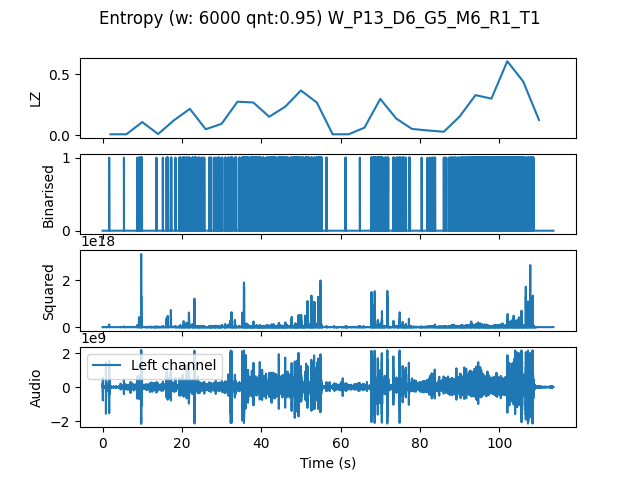

The table this chart was drawn from, first rows:
, t0, LZ, CTW
mean, 170460, 0.1712, 0.2097
0.0, 0.0, 0.008367, 0.002444
4.0, 4.0, 0.008367, 0.002385
8.0, 8.0, 0.1088, 0.1301
12.0, 12.0, 0.01046, 0.007613
16.0, 16.0, 0.1234, 0.1669
20.0, 20.0, 0.2175, 0.2615
24.0, 24.0, 0.0502, 0.062
28.0, 28.0, 0.09413, 0.09585
32.0, 32.0, 0.2761, 0.3017
36.0, 36.0, 0.2698, 0.4011
40.0, 40.0, 0.1527, 0.2503
44.0, 44.0, 0.2343, 0.3642
48.0, 48.0, 0.3682, 0.4498
52.0, 52.0, 0.2698, 0.4198
56.0, 56.0, 0.008367, 0.004336
60.0, 60.0, 0.008367, 0.004336
64.0, 64.0, 0.06275, 0.1295
68.0, 68.0, 0.2991, 0.3346
72.0, 72.0, 0.1381, 0.1471
76.0, 76.0, 0.05229, 0.05877
80.0, 80.0, 0.03974, 0.0508
84.0, 84.0, 0.02929, 0.03393
88.0, 88.0, 0.1548, 0.1915
92.0, 92.0, 0.3305, 0.3628
96.0, 96.0, 0.3012, 0.3426
100.0, 100.0, 0.6087, 0.6485
104.0, 104.0, 0.4435, 0.4766
108.0, 108.0, 0.1255, 0.171
